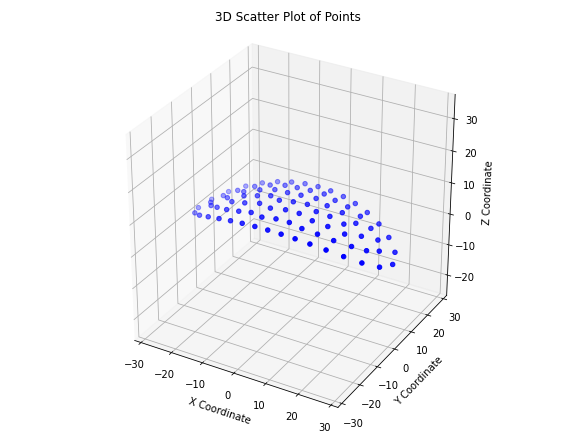

Values plotted in this chart, from the file beside it:
x, y, z
-16.72, -11.57, 6.299
-12.4, -12.61, 7.388
-8.275, -13.27, 8.111
-4.057, -13.66, 8.547
0.03632, -13.78, 8.684
4.116, -13.66, 8.543
8.206, -13.28, 8.121
12.38, -12.62, 7.392
16.73, -11.57, 6.295
-25.51, -7.724, 2.921
-21.22, -9.99, 4.779
-16.74, -7.548, 7.128
-12.28, -8.465, 8.344
-8.249, -8.613, 9.177
-4.168, -9.762, 9.481
-0.1141, -9.14, 9.778
3.869, -8.851, 9.679
7.947, -9.175, 9.125
12.35, -8.469, 8.326
16.77, -7.479, 7.126
21.22, -9.988, 4.777
25.54, -7.71, 2.911
-29.15, -4.461, 0.998
-24.5, -3.264, 4.085
-21.11, -5.512, 5.608
-17.64, -3.316, 7.289
-12.87, -4.31, 8.743
-8.3, -4.028, 9.762
-4.06, -5.424, 10.16
0.189, -4.535, 10.41
4.241, -4.179, 10.26
8.706, -4.891, 9.613
13.08, -4.107, 8.705
17.75, -3.201, 7.254
21.15, -5.521, 5.588
24.5, -3.227, 4.088
29.16, -4.447, 0.9917
-30.81, -0.008293, -8.73323543260085e-07
-26.66, -0.01162, 2.918
-21.14, -0.02816, 5.932
-15.69, -0.1003, 8.095
-11.41, -0.01408, 9.301
-7.546, 0.6812, 10.04
-3.878, -0.9201, 10.46
-2.8037555193781374e-07, 5.938502331985152e-07, 10.62
3.878, 0.9201, 10.46
7.546, -0.6812, 10.04
11.41, 0.01408, 9.301
15.69, 0.1003, 8.095
21.14, 0.02815, 5.932
26.66, 0.01162, 2.918
30.81, 0.008294, -8.73396544420757e-07
-29.16, 4.447, 0.9917
-24.5, 3.227, 4.088
-21.15, 5.521, 5.588
-17.75, 3.201, 7.254
-13.08, 4.107, 8.705
-8.706, 4.891, 9.613
-4.241, 4.179, 10.26
-0.189, 4.535, 10.41
... 29 more rows
